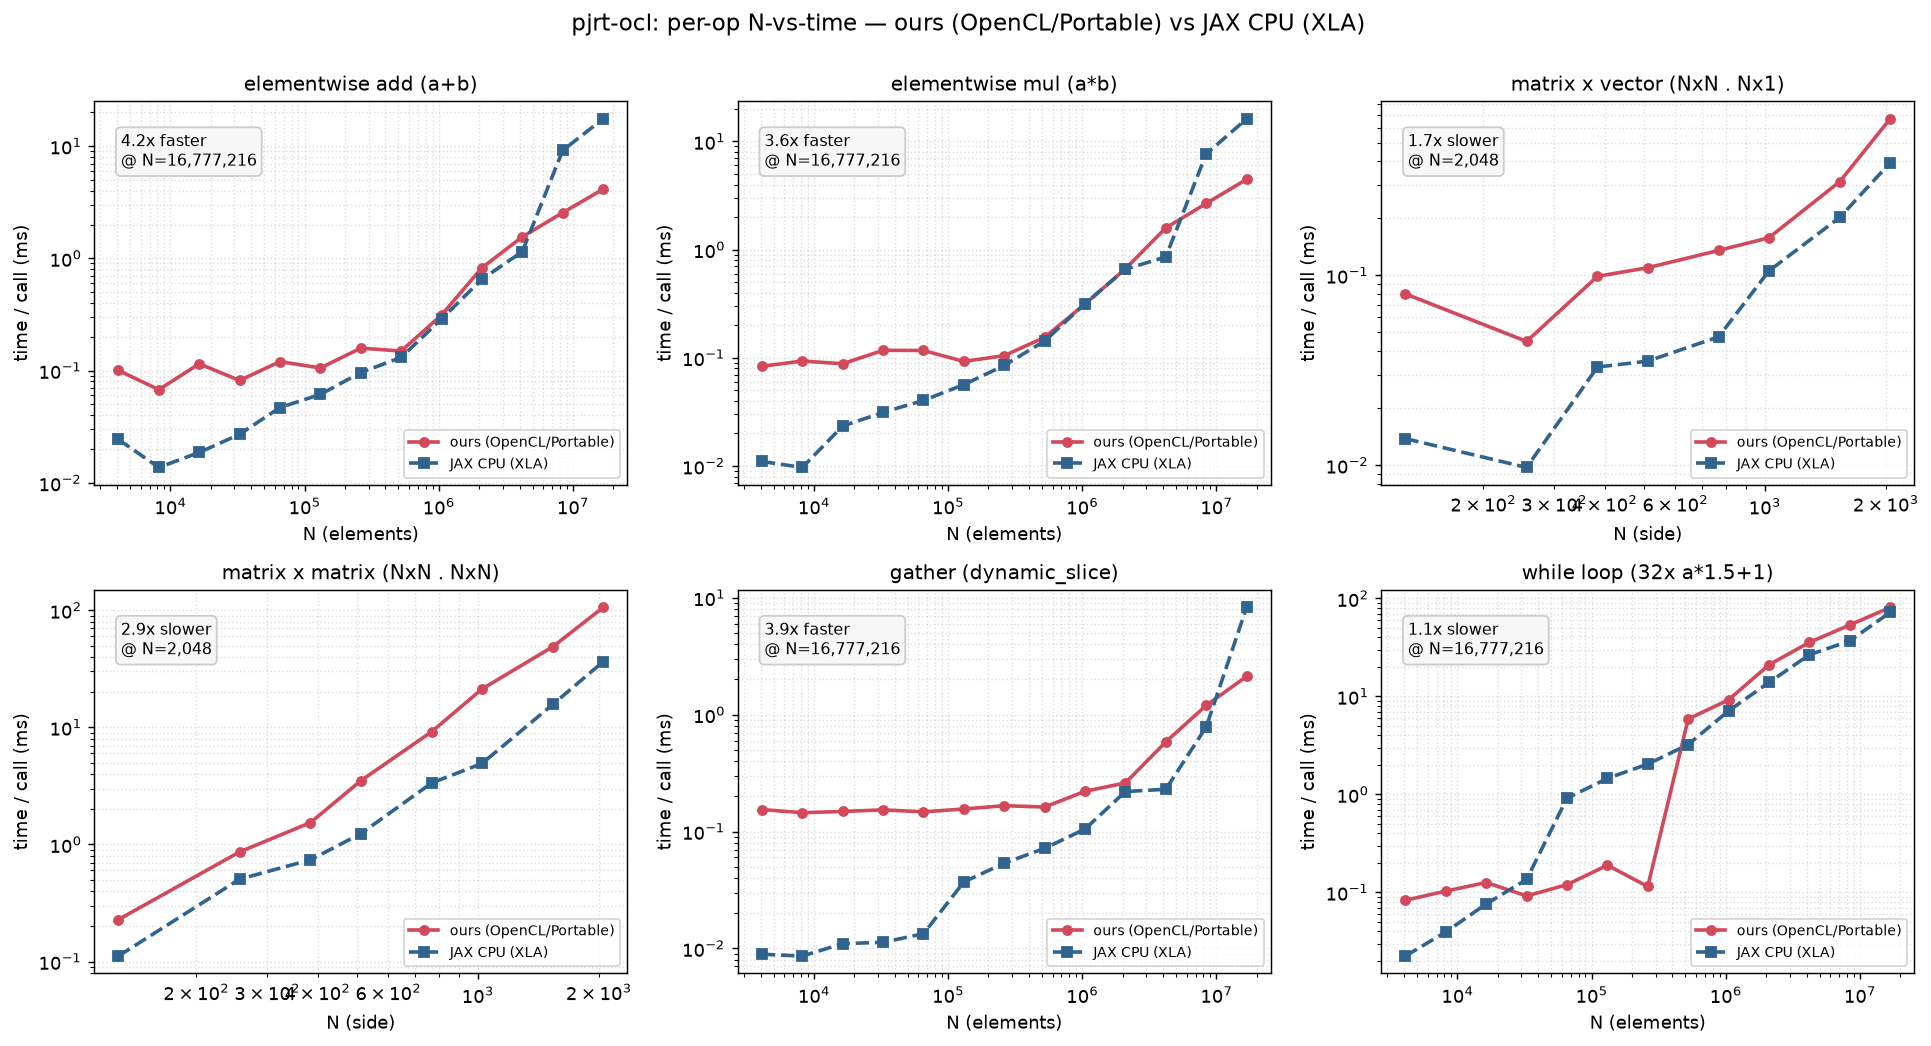

Values plotted in this chart, from the file beside it:
op, N, ours_ms, ref_ms
elementwise add (a+b), 4096, 0.1005, 0.02434
elementwise add (a+b), 8192, 0.06763, 0.01371
elementwise add (a+b), 16384, 0.1149, 0.01865
elementwise add (a+b), 32768, 0.08167, 0.02707
elementwise add (a+b), 65536, 0.1203, 0.04689
elementwise add (a+b), 131072, 0.1055, 0.06131
elementwise add (a+b), 262144, 0.1585, 0.09606
elementwise add (a+b), 524288, 0.1494, 0.1311
elementwise add (a+b), 1048576, 0.3127, 0.2886
elementwise add (a+b), 2097152, 0.824, 0.6506
elementwise add (a+b), 4194304, 1.555, 1.149
elementwise add (a+b), 8388608, 2.552, 9.153
elementwise add (a+b), 16777216, 4.135, 17.48
elementwise mul (a*b), 4096, 0.08354, 0.01102
elementwise mul (a*b), 8192, 0.09345, 0.0097
elementwise mul (a*b), 16384, 0.08821, 0.02342
elementwise mul (a*b), 32768, 0.1174, 0.03129
elementwise mul (a*b), 65536, 0.117, 0.04041
elementwise mul (a*b), 131072, 0.09261, 0.05653
elementwise mul (a*b), 262144, 0.1048, 0.08511
elementwise mul (a*b), 524288, 0.1548, 0.1432
elementwise mul (a*b), 1048576, 0.3144, 0.3165
elementwise mul (a*b), 2097152, 0.6656, 0.6593
elementwise mul (a*b), 4194304, 1.589, 0.857
elementwise mul (a*b), 8388608, 2.673, 7.668
elementwise mul (a*b), 16777216, 4.469, 16.17
matrix x vector (NxN . Nx1), 128, 0.07984, 0.0138
matrix x vector (NxN . Nx1), 256, 0.04487, 0.009725
matrix x vector (NxN . Nx1), 384, 0.09881, 0.03287
matrix x vector (NxN . Nx1), 512, 0.1097, 0.03533
matrix x vector (NxN . Nx1), 768, 0.1353, 0.04743
matrix x vector (NxN . Nx1), 1024, 0.1579, 0.1055
matrix x vector (NxN . Nx1), 1536, 0.3119, 0.2021
matrix x vector (NxN . Nx1), 2048, 0.6674, 0.3911
matrix x matrix (NxN . NxN), 128, 0.2284, 0.1115
matrix x matrix (NxN . NxN), 256, 0.864, 0.5055
matrix x matrix (NxN . NxN), 384, 1.537, 0.7396
matrix x matrix (NxN . NxN), 512, 3.502, 1.235
matrix x matrix (NxN . NxN), 768, 9.174, 3.35
matrix x matrix (NxN . NxN), 1024, 21.23, 4.914
matrix x matrix (NxN . NxN), 1536, 48.81, 15.69
matrix x matrix (NxN . NxN), 2048, 105.6, 36.33
gather (dynamic_slice), 4096, 0.1542, 0.008915
gather (dynamic_slice), 8192, 0.1449, 0.008602
gather (dynamic_slice), 16384, 0.1486, 0.01097
gather (dynamic_slice), 32768, 0.1532, 0.01128
gather (dynamic_slice), 65536, 0.1475, 0.01334
gather (dynamic_slice), 131072, 0.1558, 0.03703
gather (dynamic_slice), 262144, 0.1665, 0.0536
gather (dynamic_slice), 524288, 0.162, 0.0718
gather (dynamic_slice), 1048576, 0.221, 0.1051
gather (dynamic_slice), 2097152, 0.2607, 0.2198
gather (dynamic_slice), 4194304, 0.5849, 0.2299
gather (dynamic_slice), 8388608, 1.2, 0.785
gather (dynamic_slice), 16777216, 2.124, 8.267
while loop (32x a*1.5+1), 4096, 0.08302, 0.02238
while loop (32x a*1.5+1), 8192, 0.103, 0.03941
while loop (32x a*1.5+1), 16384, 0.126, 0.07616
while loop (32x a*1.5+1), 32768, 0.09189, 0.1353
while loop (32x a*1.5+1), 65536, 0.1198, 0.913
... 8 more rows
